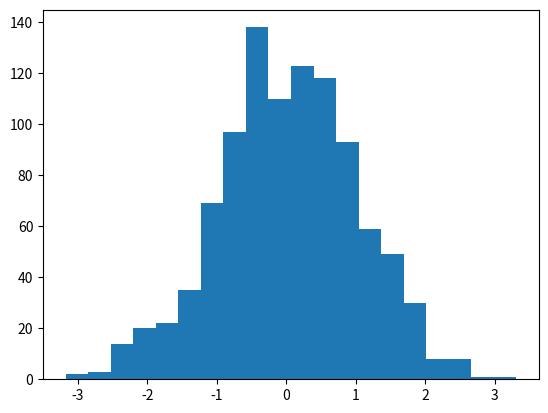

Here is the Python script that generated this plot:
import numpy as neska
import matplotlib.pyplot as nsk

x = neska.random.randn(1000)
nsk.hist(x, bins = 20)
nsk.show()
